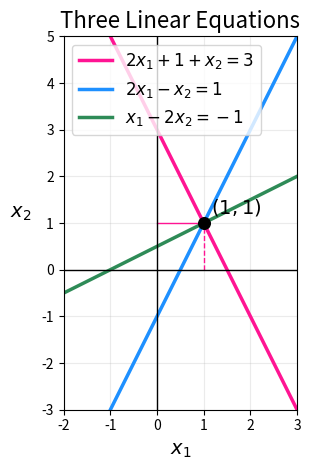

Here is the Python script that generated this plot:
import numpy as np
import matplotlib.pyplot as plt

# x1 값의 범위
x1 = np.linspace(-2,3,500)

# 1) 2x1 + x2 = 3 -> x2 = 3 - 2x1
x2_eq1 = 3 - 2 * x1

# 2) 2x1 - x2 =1 -> x2 = 2x1 -1
x2_eq2 = 2* x1 -1

# 3) x1 - 2x2 = -1 -> x2 = (x1 +1) / 2
x2_eq3 = (x1 + 1) / 2

# 그래프 생성
plt.plot(
    x1, x2_eq1,
    color="deeppink",
    linewidth=2.5,
    label=r"$2x_1+1+x_2=3$"
)

plt.plot(
    x1, x2_eq2,
    color="dodgerblue",
    linewidth=2.5,
    label=r"$2x_1-x_2=1$"
)

plt.plot(
    x1, x2_eq3,
    color="seagreen",
    linewidth=2.5,
    label=r"$x_1-2x_2=-1$"
)

#세 직선의 공통해
solution_x1 = 1
solution_x2 = 1

plt.scatter(
    solution_x1,
    solution_x2,
    color="black",
    s=70,
    zorder=5
)

plt.annotate(
    r"$(1,1)$",
    xy=(solution_x1, solution_x2),
    xytext=(1.15, 1.2),
    fontsize=14
)

#공통해를 나타내는 점선
plt.plot(
    [solution_x1, solution_x1],
    [0, solution_x2],
    color = "deeppink",
    linestyle="--",
    linewidth=1
)
plt.plot(
    [0,solution_x1],
    [solution_x2, solution_x2],
    color="deeppink",
    linewidth=1
)

# x축과 y축
plt.axhline(0,color="black", linewidth=1)
plt.axvline(0,color="black", linewidth=1)

# 그래프 설정
plt.xlim(-2,3)
plt.ylim(-3,5)
plt.xlabel(r"$x_1$", fontsize=14)
plt.ylabel(r"$x_2$", fontsize=14, rotation=0, labelpad=15)
plt.title("Three Linear Equations", fontsize=16)
plt.grid(alpha=0.25)
plt.legend(fontsize=12)
plt.gca().set_aspect("equal", adjustable="box")

plt.tight_layout()
plt.show()
